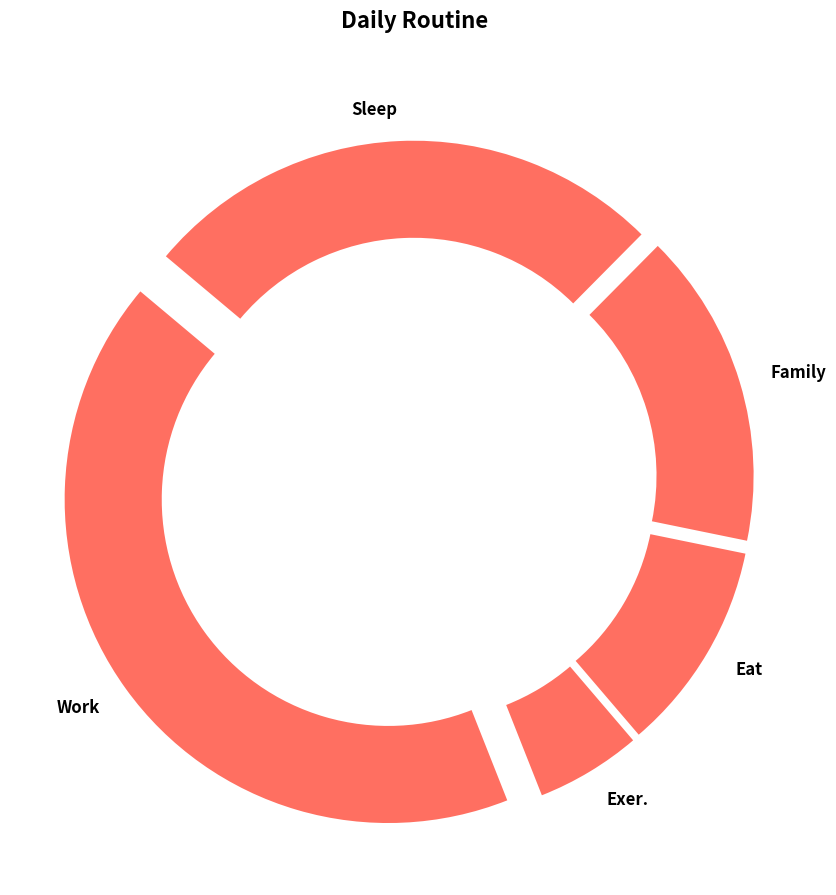

Write Python code to recreate this figure.
import matplotlib.pyplot as plt
import numpy as np

activities = ['Work', 'Exer.', 'Eat', 'Family', 'Sleep']
hours = np.array([8, 1, 2, 3, 5])
single_color = '#FF6F61'

fig, ax = plt.subplots(figsize=(9, 9))

explode = [0.1 if activity == 'Work' else 0.05 for activity in activities]
wedges, texts, autotexts = ax.pie(hours, labels=activities, autopct='%1.1f%%', 
                                  startangle=140, colors=[single_color] * len(activities), 
                                  explode=explode, wedgeprops=dict(width=0.3))

plt.setp(texts, size=12, fontweight='semibold')
plt.setp(autotexts, size=10, color='white')

ax.set_aspect('equal')
plt.title("Daily Routine", fontsize=16, fontweight='bold', y=1.05)

plt.tight_layout()
plt.show()
